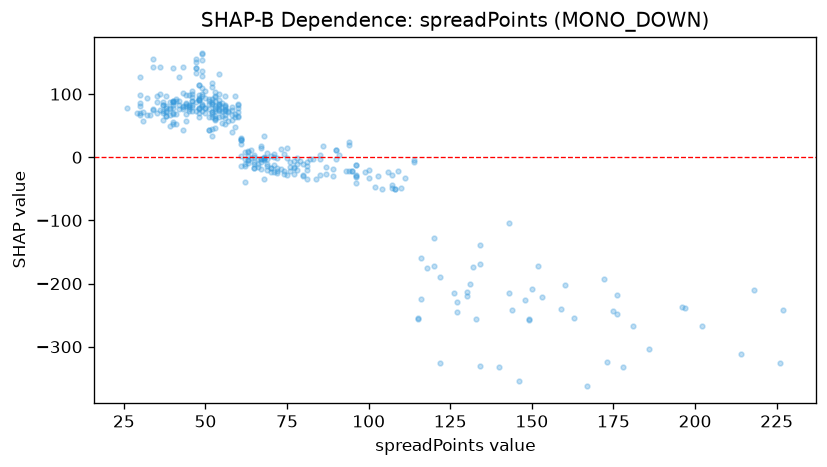

Values plotted in this chart, from the file beside it:
feature_value, shap_value
39.0, 50.02
76.0, -21.25
41.0, 52.43
71.0, 5.556
40.0, 53
46.0, 80.24
30.0, 98.96
36.0, 74.96
68.0, -2.03
38.0, 65.84
37.0, 73.19
48.0, 63.43
32.0, 67.16
26.0, 77.46
30.0, 80.91
30.0, 70.08
75.0, 14.62
39.0, 76.14
29.0, 69.71
31.0, 56.66
34.0, 74.05
30.0, 126.8
40.0, 70.44
31.0, 71.19
30.0, 67.39
34.0, 76.98
95.0, -21.91
33.0, 67.24
76.0, -15.59
39.0, 78.77
37.0, 87.4
38.0, 73.16
81.0, -7.511
58.0, 40.12
34.0, 142.9
96.0, -27.53
73.0, 13.4
90.0, -3.477
45.0, 79.77
47.0, 155.9
67.0, -18.81
42.0, 82.09
143.0, -104.7
44.0, 85.13
48.0, 94.23
37.0, 69.89
30.0, 85.71
41.0, 92.3
36.0, 99.7
94.0, 24.84
38.0, 96.44
35.0, 96.51
35.0, 69.7
42.0, 75.85
35.0, 86.84
74.0, -22.35
99.0, -23.49
46.0, 104.5
38.0, 70.91
59.0, 47.36
... 317 more rows
